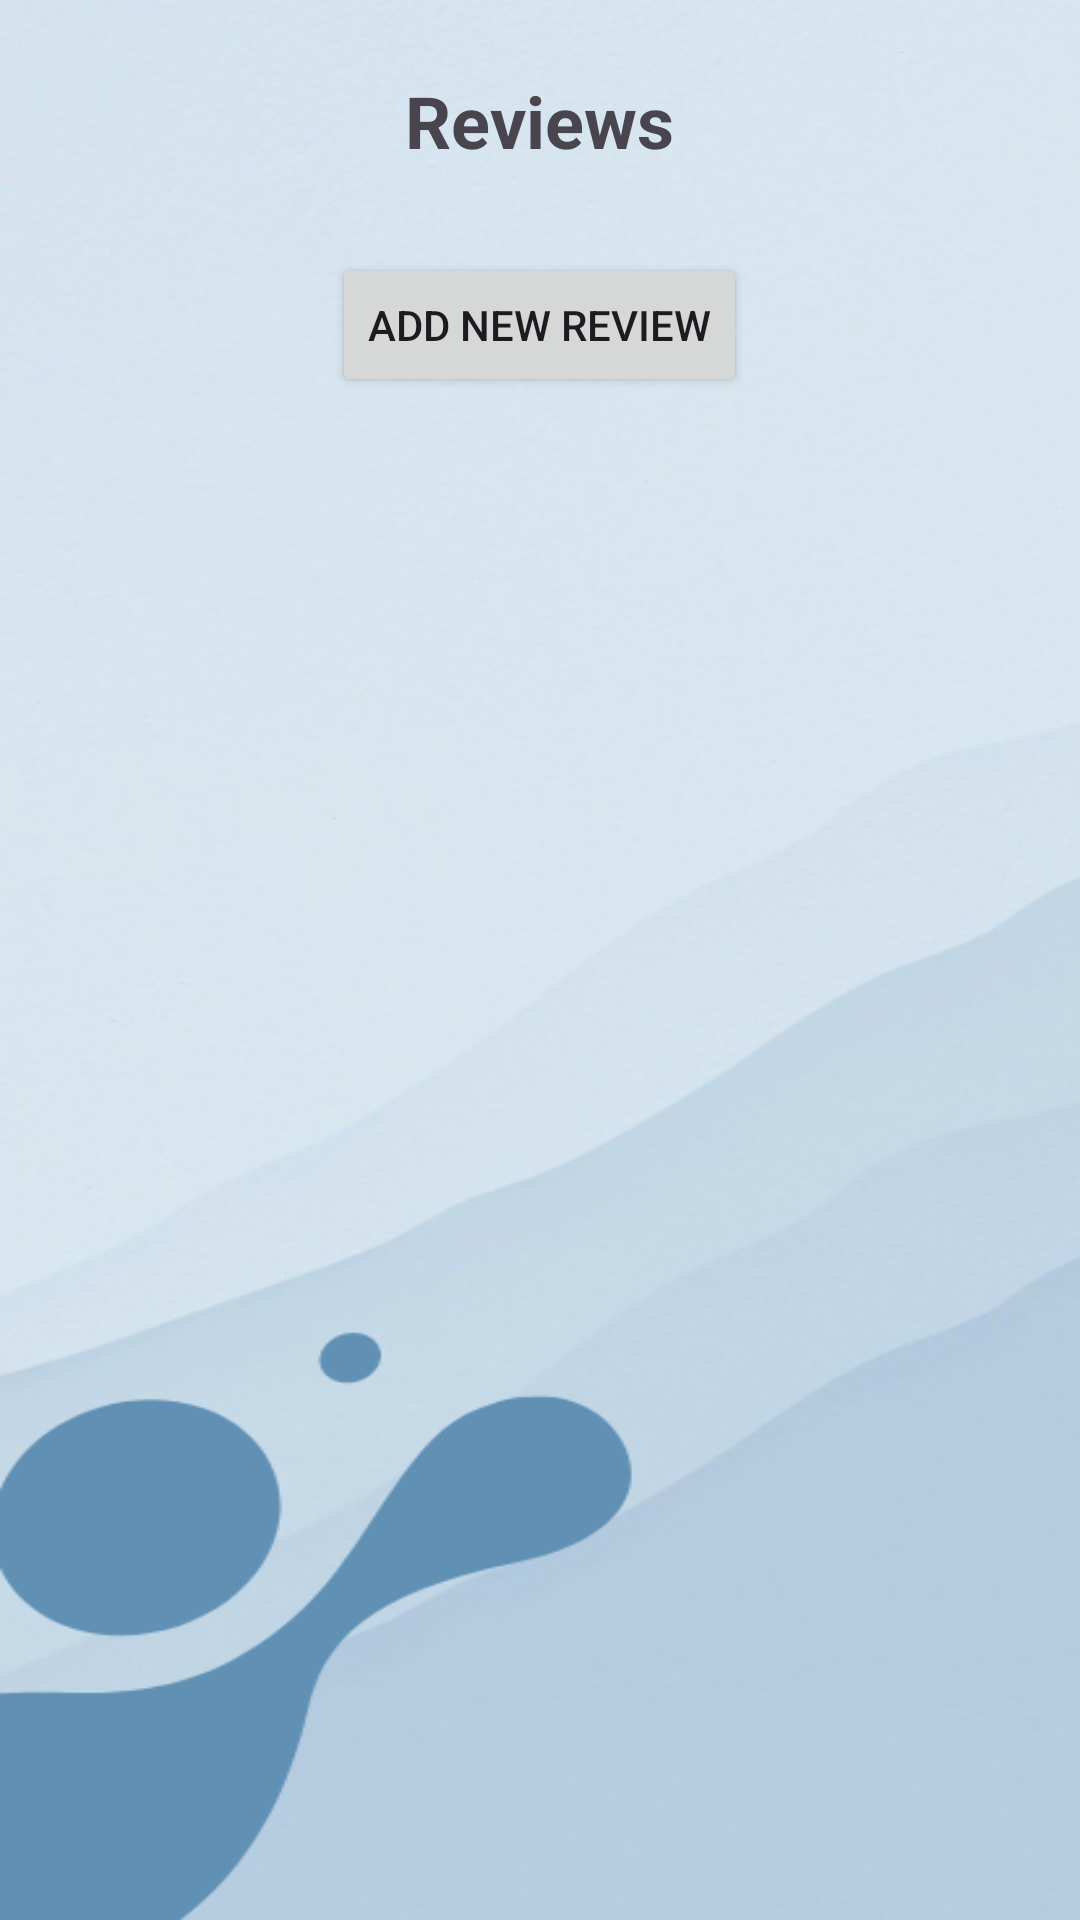

Produce the Android XML layout that renders to this screen, including the resource entries it uses.
<!-- AndroidManifest.xml: application theme Theme.TravelWell_v1 -->
<!-- res/layout/activity_review_places_info.xml -->
<?xml version="1.0" encoding="utf-8"?>
<RelativeLayout xmlns:android="http://schemas.android.com/apk/res/android"
    xmlns:app="http://schemas.android.com/apk/res-auto"
    xmlns:tools="http://schemas.android.com/tools"
    android:layout_width="match_parent"
    android:layout_height="match_parent"
    tools:context=".reviewPlacesInfo"
    android:background="@drawable/background_3"
    android:padding="8dp">

    <TextView
        android:layout_width="wrap_content"
        android:layout_height="wrap_content"
        android:text="Reviews"
        android:layout_centerHorizontal="true"
        android:layout_marginTop="16dp"
        android:textSize="24sp"
        android:textStyle="bold"
        android:id="@+id/reviewsLabel"/>

    <ListView
        android:layout_width="wrap_content"
        android:layout_height="wrap_content"
        android:layout_below="@id/reviewsLabel"
        android:id="@+id/userReviewList"
        android:layout_marginTop="12dp"
        android:clickable="true"/>

    <Button
        android:id="@+id/newReviewBtn"
        android:layout_width="wrap_content"
        android:layout_height="wrap_content"
        android:layout_centerHorizontal="true"
        android:text="Add New Review"
        android:layout_below="@+id/userReviewList"
        android:layout_gravity="end"
        android:layout_marginTop="16dp"/>

</RelativeLayout>
<!-- resources referenced by this layout -->
<resources>
  <!-- drawable background_3: png bitmap (drawable, 153203 bytes) -->
  <style name="Theme.TravelWell_v1" parent="Base.Theme.TravelWell_v1" />
  <style name="Base.Theme.TravelWell_v1" parent="Theme.Material3.DayNight.NoActionBar">
          
           <item name="colorPrimary">@color/primary</item>
      </style>
  <color name="primary">#6090b4</color>
</resources>
